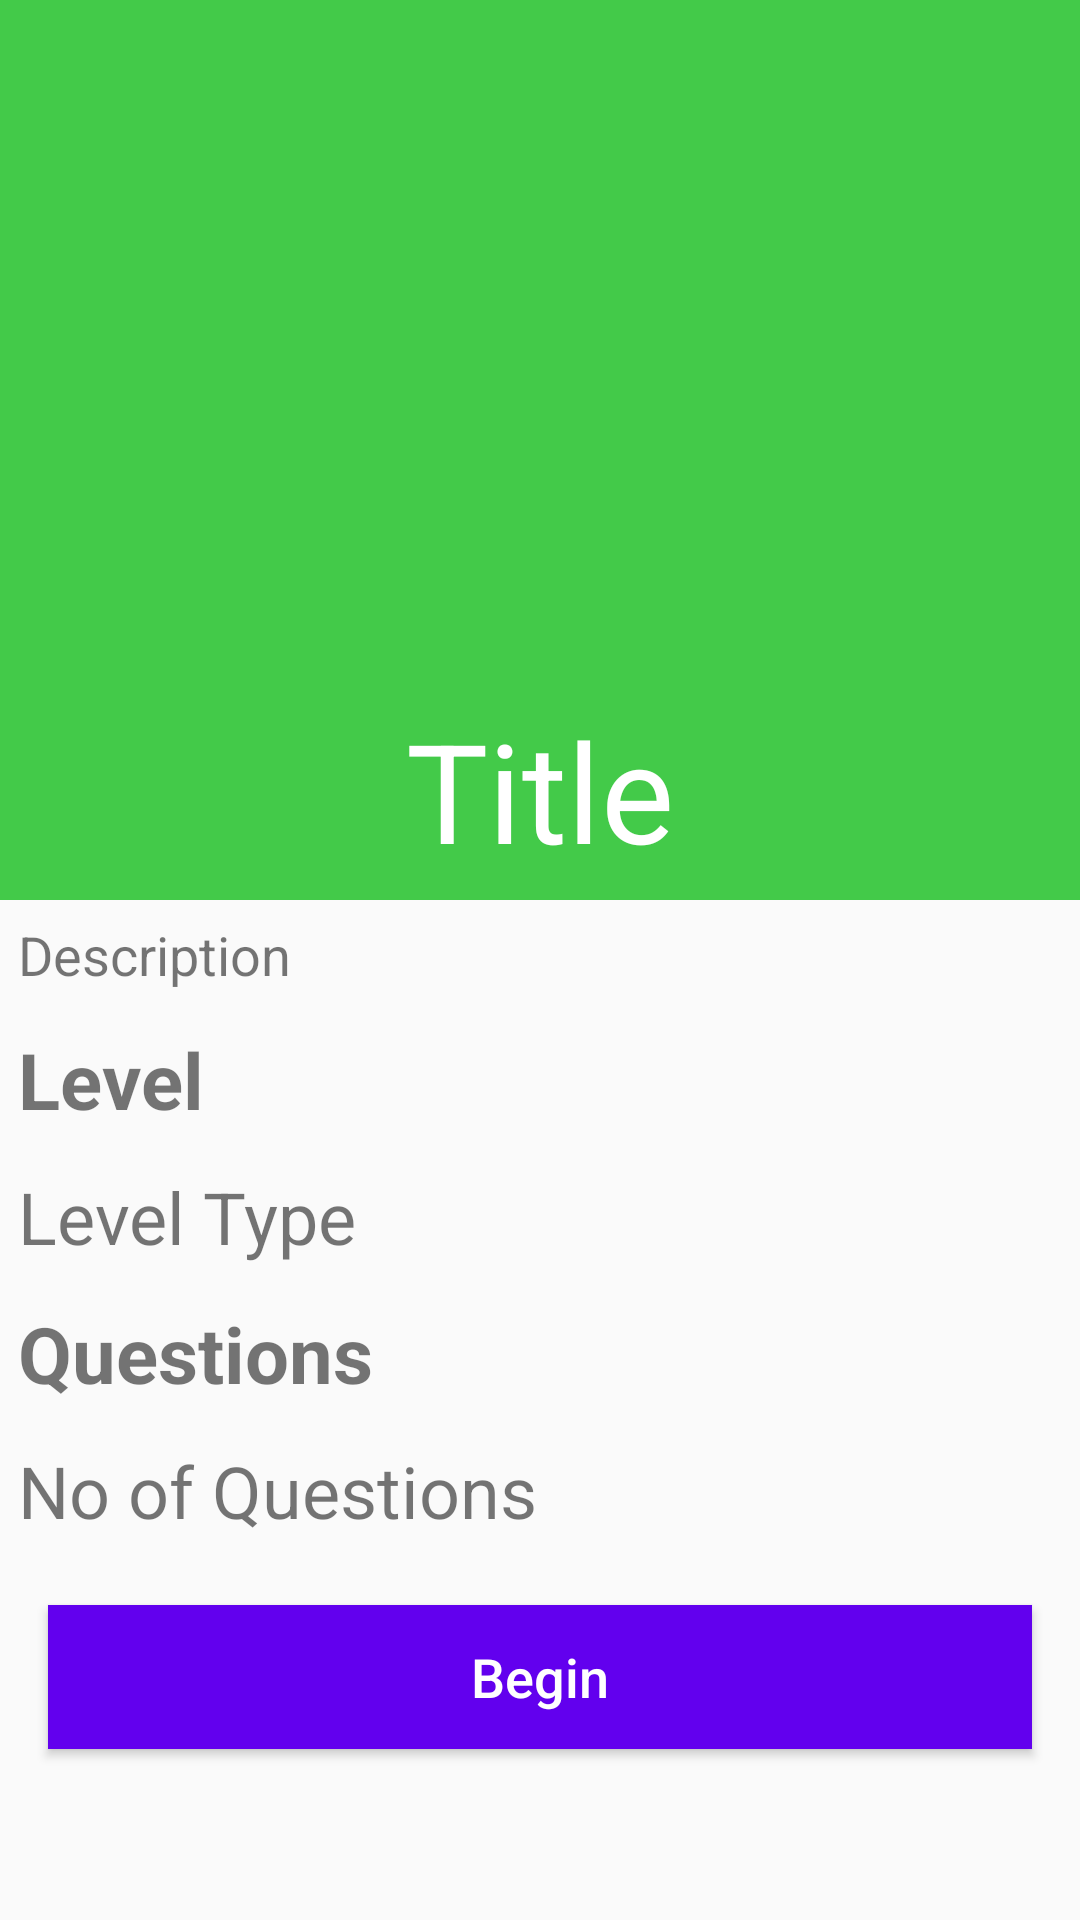

Produce the Android XML layout that renders to this screen, including the resource entries it uses.
<!-- AndroidManifest.xml: application theme AppTheme -->
<!-- res/layout/fragment_detail.xml -->
<ScrollView xmlns:android="http://schemas.android.com/apk/res/android"
    xmlns:app="http://schemas.android.com/apk/res-auto"
    xmlns:tools="http://schemas.android.com/tools"
    android:layout_width="match_parent"
    android:layout_height="wrap_content"
    android:orientation="vertical"
    tools:context="com.Nash.thequizapp.Fragments.DetailFragment">

    <LinearLayout
        android:layout_width="match_parent"
        android:layout_height="match_parent"
        android:orientation="vertical">

        <RelativeLayout
            android:layout_width="match_parent"
            android:layout_height="300dp">

            <ImageView
                android:id="@+id/detail_image"
                android:layout_width="match_parent"
                android:layout_height="300dp"
                android:background="#43CA49" />

            <TextView
                android:id="@+id/detail_title"
                android:layout_width="wrap_content"
                android:layout_height="wrap_content"
                android:layout_alignParentBottom="true"
                android:layout_centerInParent="true"
                android:padding="2dp"
                android:layout_margin="4dp"
                android:text="Title"
                android:textColor="#ffffff"
                android:textSize="46sp"/>
        </RelativeLayout>

        <TextView
            android:id="@+id/detail_desc"
            android:layout_width="match_parent"
            android:layout_height="wrap_content"
            android:textSize="18sp"
            android:text="Description"
            android:layout_margin="4dp"
            android:padding="2dp" />

        <TextView
            android:layout_width="match_parent"
            android:layout_height="wrap_content"
            android:text="Level"
            android:layout_margin="4dp"
            android:padding="2dp"
            android:textStyle="bold"
            android:textSize="26sp"/>

        <TextView
            android:id="@+id/detail_level"
            android:layout_width="match_parent"
            android:layout_height="wrap_content"
            android:text="Level Type"
            android:layout_margin="4dp"
            android:padding="2dp"
            android:textSize="24sp"/>

        <TextView
            android:layout_width="match_parent"
            android:layout_height="wrap_content"
            android:text="Questions"
            android:layout_margin="4dp"
            android:padding="2dp"
            android:textStyle="bold"
            android:textSize="26sp"/>

        <TextView
            android:id="@+id/detail_questions"
            android:layout_width="match_parent"
            android:layout_height="wrap_content"
            android:text="No of Questions"
            android:layout_margin="4dp"
            android:padding="2dp"
            android:textSize="24sp"/>

        <Button
            android:id="@+id/detail_btn"
            android:layout_width="match_parent"
            android:layout_height="wrap_content"
            android:background="@color/colorPrimary"
            android:layout_margin="16dp"
            android:text="Begin"
            android:textSize="18sp"
            android:textColor="#ffffff"
            android:textAllCaps="false"/>
    </LinearLayout>
 </ScrollView>
<!-- resources referenced by this layout -->
<resources>
  <color name="colorPrimary">#6200EE</color>
  <style name="AppTheme" parent="Theme.AppCompat.Light.NoActionBar">
          
          <item name="colorPrimary">@color/colorPrimary</item>
          <item name="colorPrimaryDark">@color/colorPrimaryDark</item>
          <item name="colorAccent">@color/colorAccent</item>
      </style>
  <color name="colorPrimaryDark">#3700B3</color>
  <color name="colorAccent">#03DAC5</color>
</resources>
